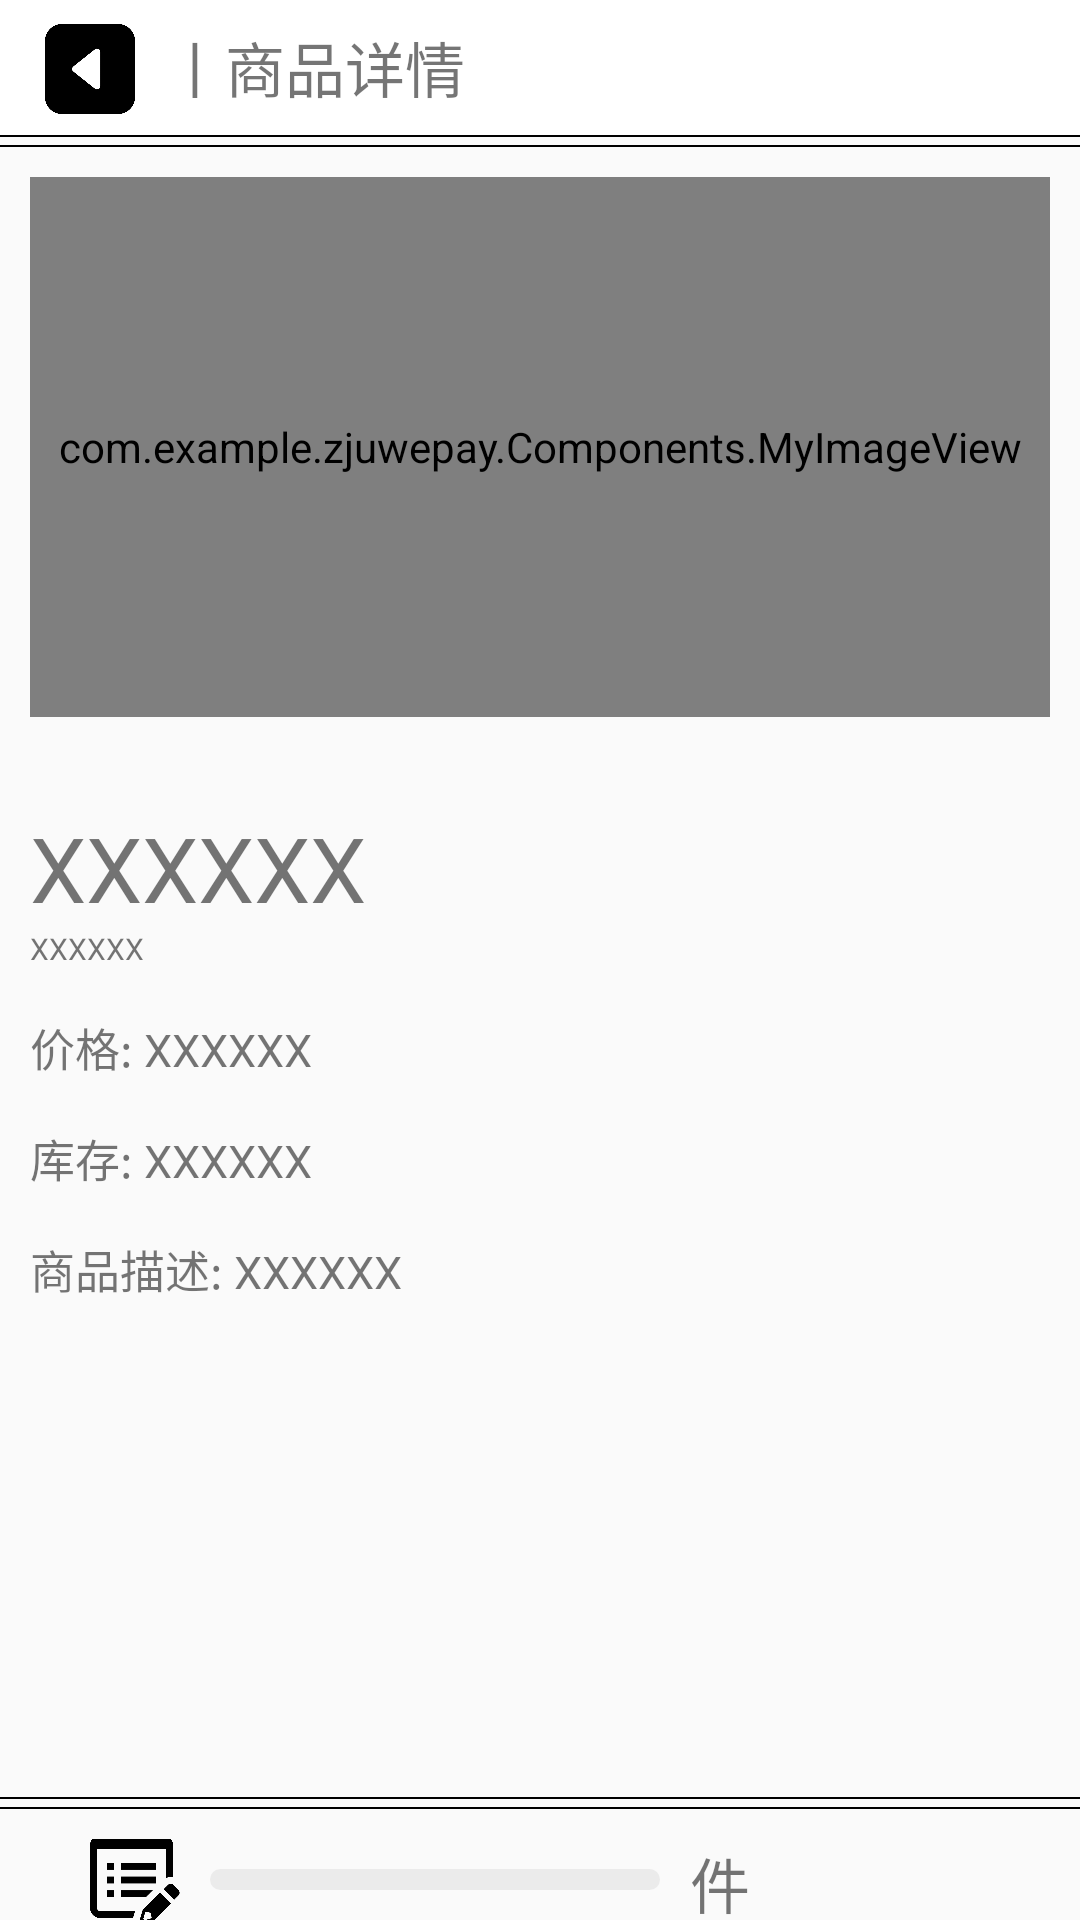

This screen was rendered from an Android layout file. Write that file and the resources it references.
<!-- AndroidManifest.xml: application theme AppTheme -->
<!-- res/layout/activity_item_details.xml -->
<?xml version="1.0" encoding="utf-8"?>
<LinearLayout xmlns:android="http://schemas.android.com/apk/res/android"
    android:orientation="vertical"
    android:layout_width="match_parent"
    android:layout_height="match_parent">

    <LinearLayout
        android:layout_width="match_parent"
        android:layout_height="45dp"
        android:orientation="horizontal"
        android:background="#FFFFFF">

        <ImageView
            android:id="@+id/btn_backToShopping"
            android:layout_width="30dp"
            android:layout_height="30dp"
            android:layout_marginTop="8dp"
            android:layout_marginBottom="10dp"
            android:layout_marginLeft="15dp"
            android:src="@drawable/back">

        </ImageView>

        <TextView
            android:layout_width="wrap_content"
            android:layout_height="wrap_content"
            android:text="丨商品详情"
            android:textSize="20sp"
            android:layout_gravity="center"
            android:layout_marginLeft="10dp"/>

    </LinearLayout>

    <View
        android:layout_width="match_parent"
        android:layout_height="0.5dp"
        android:background="#000"/>

    <View
        android:layout_width="match_parent"
        android:layout_height="0.5dp"
        android:layout_marginTop="2.5dp"
        android:background="#000"/>
    
    <LinearLayout
        android:layout_width="match_parent"
        android:layout_height="match_parent"
        android:orientation="vertical">
        
        <com.example.zjuwepay.Components.MyImageView
            android:id="@+id/iv_itemImg"
            android:layout_width="match_parent"
            android:layout_height="180dp"
            android:layout_margin="10dp"/>

        <LinearLayout
            android:layout_width="match_parent"
            android:layout_height="350dp"
            android:orientation="vertical">
            
            <TextView
                android:id="@+id/tv_ItemName"
                android:layout_width="wrap_content"
                android:layout_height="wrap_content"
                android:textSize="30sp"
                android:text="XXXXXX"
                android:layout_marginLeft="10dp"
                android:layout_marginTop="20dp"/>

            <TextView
                android:id="@+id/tv_ItemId"
                android:layout_width="wrap_content"
                android:layout_height="wrap_content"
                android:textSize="10sp"
                android:text="XXXXXX"
                android:layout_marginLeft="10dp"/>

            <TextView
                android:id="@+id/tv_ItemPrice"
                android:layout_width="wrap_content"
                android:layout_height="wrap_content"
                android:textSize="15sp"
                android:text="价格: XXXXXX"
                android:layout_marginLeft="10dp"
                android:layout_marginTop="15dp"/>

            <TextView
                android:id="@+id/tv_ItemStock"
                android:layout_width="wrap_content"
                android:layout_height="wrap_content"
                android:textSize="15sp"
                android:text="库存: XXXXXX"
                android:layout_marginLeft="10dp"
                android:layout_marginTop="15dp"/>

            <TextView
                android:id="@+id/tv_ItemDes"
                android:layout_width="wrap_content"
                android:layout_height="wrap_content"
                android:textSize="15sp"
                android:text="商品描述: XXXXXX"
                android:layout_marginLeft="10dp"
                android:layout_marginTop="15dp"/>
            
        </LinearLayout>

        <View
            android:layout_width="match_parent"
            android:layout_height="0.5dp"
            android:background="#000"/>

        <View
            android:layout_width="match_parent"
            android:layout_height="0.5dp"
            android:layout_marginTop="2.5dp"
            android:background="#000"/>

        <LinearLayout
            android:layout_width="match_parent"
            android:layout_height="match_parent"
            android:orientation="vertical">

            <LinearLayout
                android:layout_width="match_parent"
                android:layout_height="wrap_content"
                android:orientation="horizontal"
                android:layout_marginLeft="30dp"
                android:layout_marginRight="30dp"
                android:layout_marginTop="10dp">

                <ImageView
                    android:layout_width="30dp"
                    android:layout_height="30dp"
                    android:layout_gravity="center_vertical"
                    android:src="@drawable/edit_talk"/>

                <EditText
                    android:id="@+id/et_amount"
                    android:inputType="number"
                    android:layout_margin="10dp"
                    android:hint="请输入购买数量"
                    android:paddingLeft="12dp"
                    android:layout_width="150dp"
                    android:layout_height="wrap_content"
                    android:layout_gravity="center_vertical"
                    android:singleLine="true"
                    android:background="@drawable/rounded_rec_input_shape"
                    android:alpha="0.5"/>

                <TextView
                    android:layout_width="wrap_content"
                    android:layout_height="wrap_content"
                    android:text="件"
                    android:textSize="20dp"
                    android:layout_gravity="center_vertical"/>

            </LinearLayout>

            <LinearLayout
                android:id="@+id/ll_orderConfirm"
                android:layout_width="match_parent"
                android:layout_height="54dp"
                android:orientation="horizontal"
                android:layout_marginTop="20dp"
                android:layout_marginLeft="45dp"
                android:layout_marginRight="45dp"
                android:background="@drawable/rounded_rec_confirm_shape">

                <ImageView
                    android:layout_width="34dp"
                    android:layout_height="34dp"
                    android:layout_gravity="center_horizontal"
                    android:src="@drawable/ok" />

                <TextView
                    android:layout_width="wrap_content"
                    android:layout_height="wrap_content"
                    android:text="确认无误并完成设置"
                    android:textSize="18sp"
                    android:layout_gravity="center_vertical"
                    android:layout_marginLeft="35dp"/>

            </LinearLayout>

        </LinearLayout>
        
    </LinearLayout>

</LinearLayout>
<!-- resources referenced by this layout -->
<resources>
  <!-- drawable back: png bitmap (drawable, 7139 bytes) -->
  <!-- drawable edit_talk: png bitmap (drawable, 8862 bytes) -->
  <!-- drawable ok: png bitmap (drawable, 12535 bytes) -->
  <!-- drawable rounded_rec_confirm_shape (drawable) -->
  <?xml version="1.0" encoding="utf-8"?>
  <shape xmlns:android="http://schemas.android.com/apk/res/android"
      android:shape="rectangle" >
  
      
      <solid android:color="#DDDDDD" />
  
      <stroke
          android:width="5px"
          android:color="#000000" />
  
      
      
      <corners android:radius="27dp" />
  
      
      <padding
          android:bottom="10dp"
          android:left="10dp"
          android:right="10dp"
          android:top="10dp" />
  
  </shape>
  <!-- drawable rounded_rec_input_shape (drawable) -->
  <?xml version="1.0" encoding="utf-8"?>
  <shape xmlns:android="http://schemas.android.com/apk/res/android"
      android:shape="rectangle" >
  
      
      <solid android:color="#DDDDDD" />
  
      
      
      <corners android:radius="15dp" />
  
      
      <padding
          android:bottom="10dp"
          android:left="10dp"
          android:right="10dp"
          android:top="10dp" />
  </shape>
  <style name="AppTheme" parent="Theme.AppCompat.Light.NoActionBar">
          
          <item name="colorPrimary">@color/colorPrimary</item>
          <item name="colorPrimaryDark">@color/colorPrimaryDark</item>
          <item name="colorAccent">@color/colorAccent</item>
      </style>
  <!-- not gathered from this repository: default colours our renderer supplied (Android Studio template values) -->
  <color name="colorPrimary">#FF6200EE</color>
  <color name="colorPrimaryDark">#FF3700B3</color>
  <color name="colorAccent">#FF03DAC5</color>
</resources>
